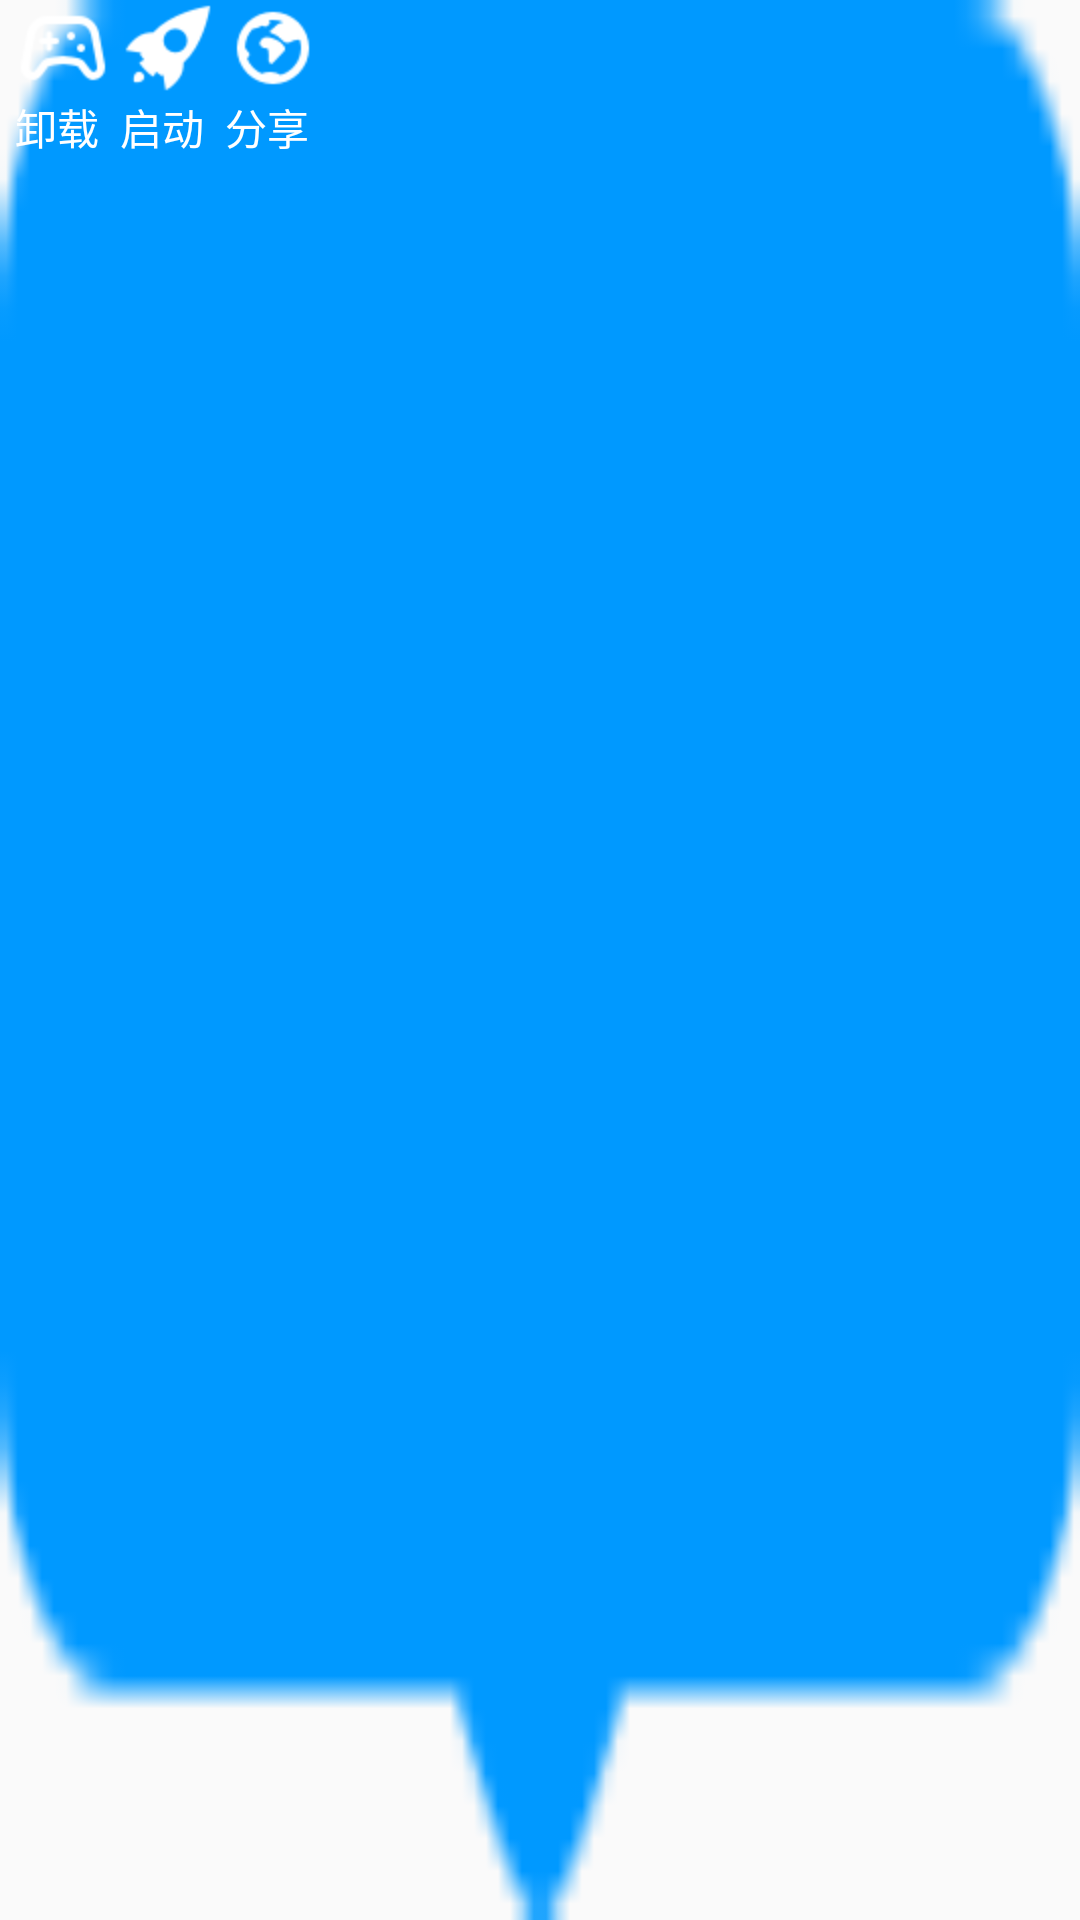

The Android layout XML behind this screen, and the referenced resources:
<!-- AndroidManifest.xml: application theme Theme.AppCompat.DayNight.NoActionBar -->
<!-- res/layout/popupwindow.xml -->
<?xml version="1.0" encoding="utf-8"?>
<LinearLayout xmlns:android="http://schemas.android.com/apk/res/android"
              android:layout_width="wrap_content"
              android:layout_height="wrap_content"
              android:orientation="horizontal"
              android:background="@drawable/pw4"
    >

    <LinearLayout
        android:layout_marginLeft="5dp"
        android:id="@+id/ll_uninstall"
        android:layout_width="wrap_content"
        android:layout_height="wrap_content"
        android:orientation="vertical">

        <ImageView
            android:src="@drawable/pw1"
            android:layout_width="wrap_content"
            android:layout_height="wrap_content"/>

        <TextView
            android:text="卸载"
            android:textColor="#ffffff"
            android:layout_width="wrap_content"
            android:layout_height="wrap_content"/>

    </LinearLayout>

    <LinearLayout
        android:id="@+id/ll_start"
        android:layout_marginLeft="3dp"
        android:layout_width="wrap_content"
        android:layout_height="wrap_content"
        android:orientation="vertical">

        <ImageView
            android:src="@drawable/pw2"
            android:layout_width="wrap_content"
            android:layout_height="wrap_content"/>

        <TextView
            android:text="启动"
            android:textColor="#ffffff"
            android:layout_width="wrap_content"
            android:layout_height="wrap_content"/>

    </LinearLayout>

    <LinearLayout
        android:id="@+id/ll_share"
        android:layout_marginLeft="3dp"
        android:layout_marginRight="5dp"
        android:layout_width="wrap_content"
        android:layout_height="wrap_content"
        android:orientation="vertical">

        <ImageView
            android:src="@drawable/pw3"
            android:layout_width="wrap_content"
            android:layout_height="wrap_content"/>

        <TextView
            android:text="分享"
            android:textColor="#ffffff"
            android:layout_width="wrap_content"
            android:layout_height="wrap_content"/>

    </LinearLayout>

</LinearLayout>
<!-- resources referenced by this layout -->
<resources>
  <!-- drawable pw1: png bitmap (drawable-hdpi, 1111 bytes) -->
  <!-- drawable pw2: png bitmap (drawable-hdpi, 622 bytes) -->
  <!-- drawable pw3: png bitmap (drawable-hdpi, 502 bytes) -->
  <!-- drawable pw4: png bitmap (drawable-xxxhdpi, 485 bytes) -->
</resources>
